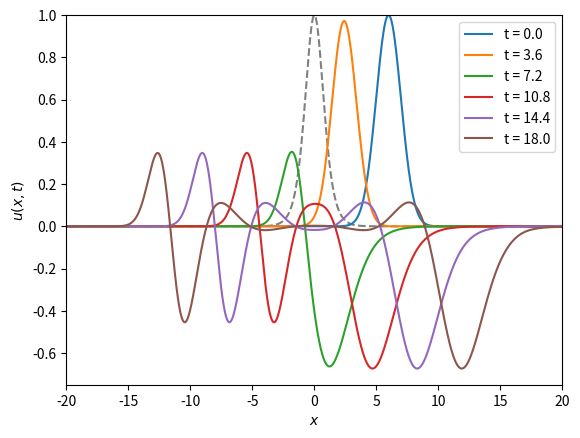

Python code for this plot:
#!/usr/bin/env python3
# Program to solve the wave equation with c=1 and external potential using
# central differences. Neumann boundaries are used.
# [redacted]

from matplotlib.pyplot import *
from numpy import *

# Define our space and time step sizes.
dx = 0.02
dt = 0.01

# Define our Temporal and Spatial lengths.
Time = [0,21]
Dist = [-20,20]

# Define variables with the number of space/time steps for ease later.
# They must be cast as ints for use with range(), but should be integers
# anyway, since I'll only be setting dx as a nice value, I swear...
nt = int((Time[1] - Time[0])/dt)
nx = int((Dist[1] - Dist[0])/dx)

# Define our initial arrays.
U = zeros((nt, nx), dtype=float64)
V = zeros(nx, dtype=float64)
t = zeros(nt, dtype=float64)
x = zeros(nx, dtype=float64)

# Initialise the tand x arrays.
for n in range(0,nt):
    t[n] = Time[0] + n*dt
for j in range(0,nx):
    x[j] = Dist[0] + j*dx

# Initialise the t_0 part of the array.
# Gaussian with sigma=1 and mu=6.
for j in range(1,nx-1):
    U[0][j] = e**(-((x[j]-6)**2)/2)

# Initialise our potential array.
for j in range(0,nx):
    V[j] = 1/(cosh(x[j])**2)

# Plot the potential with a broken line for visual purposes.
plot(x,V,'--',color='grey')

# c is not c from the wave equation, but nu^2.
c = (dt/dx)**2

# I manually impose the initial derivative condition, by computing the second
# time step as d/dx of the analytic u_0, using the Euler method(Forgive me).
for j in range(1,nx-1):
    U[1][j] = U[0][j] + dt*(-(x[j]-6)*(e**(-((x[j]-6)**2)/2)))

# Now perform our integration.
for n in range(2,nt):
    for j in range(1,nx-1):
        U[n][j] = c*(U[n-1][j-1] - 2*U[n-1][j] + U[n-1][j+1]) - U[n-2][j] + 2*U[n-1][j] - (dt**2)*V[j]*U[n-1][j]
        # Impose the Neumann condition here:
        U[n][0] = U[n][1]
        U[n][nx-1] = U[n][nx-2]
    if ((n-2)%360) is 0:
        plot(x,U[n],label="t = "+str(round(Time[1]*(n/nt),1)))
xlabel("$x$")
ylabel("$u(x,t)$")
xlim([-20,20])
ylim([-0.75,1])
legend()
savefig("cosh.pdf",format="pdf")
show()
